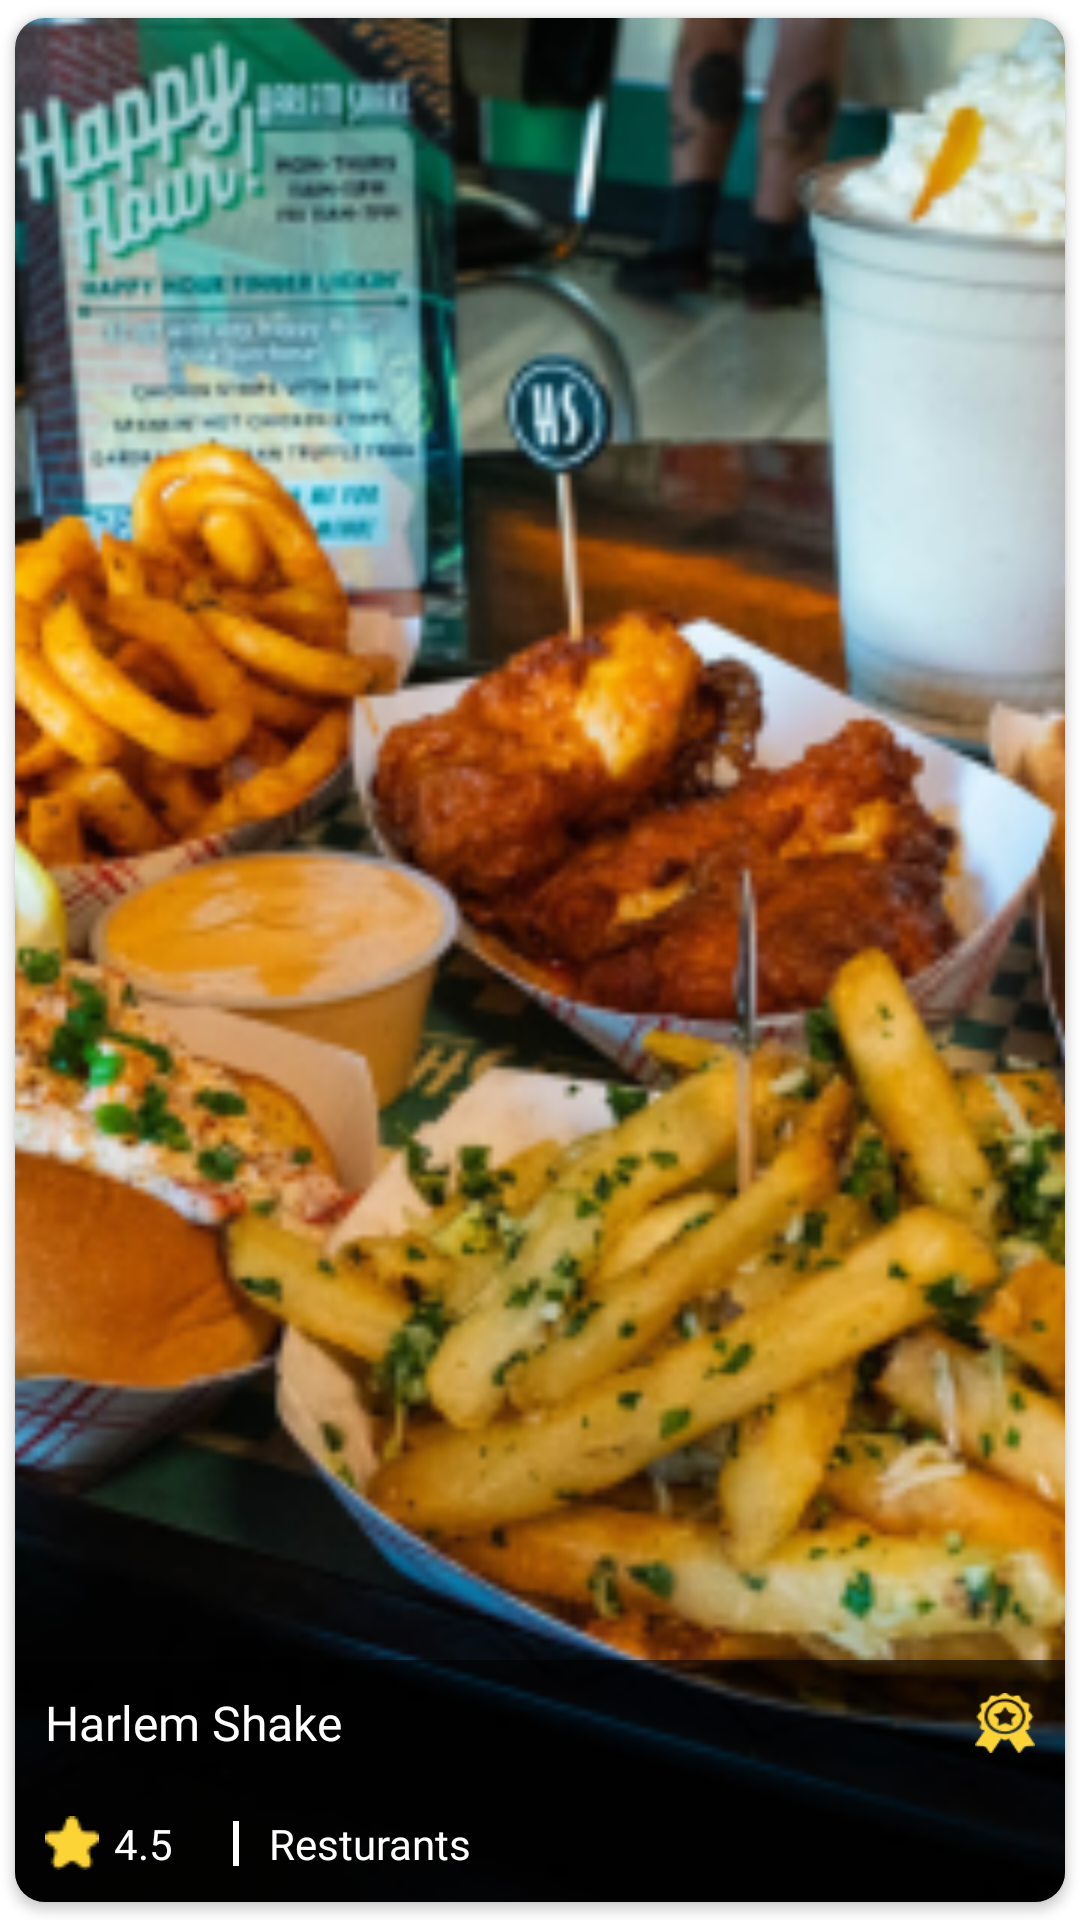

This screen was rendered from an Android layout file. Write that file and the resources it references.
<!-- AndroidManifest.xml: application theme Theme.WallMount -->
<!-- res/layout/recomendation_rv_itemview.xml -->
<?xml version="1.0" encoding="utf-8"?>
<androidx.cardview.widget.CardView
    xmlns:android="http://schemas.android.com/apk/res/android"
    android:layout_width="200dp"
    android:layout_height="185dp"
    xmlns:app="http://schemas.android.com/apk/res-auto"
    app:cardCornerRadius="10dp"

    android:background="@drawable/ripple_bg_selector"
    app:cardUseCompatPadding="true"
    >

    <androidx.constraintlayout.widget.ConstraintLayout
        android:layout_width="match_parent"
        android:layout_height="match_parent"
        >

        <ImageView
            android:id="@+id/catImage01"
            android:layout_width="match_parent"
            android:layout_height="match_parent"
            android:background="@color/semiwhite"
            android:scaleType="centerCrop"
            android:src="@drawable/recomendation_3"
            />
        <androidx.constraintlayout.widget.ConstraintLayout
            android:layout_width="match_parent"
            android:layout_height="wrap_content"
            android:background="@color/semiblack"
            app:layout_constraintBottom_toBottomOf="parent"
            >

        <TextView
            android:id="@+id/catName01"
            android:layout_width="wrap_content"
            android:layout_height="wrap_content"
            android:fontFamily="@font/opebsans_medium"

            android:padding="10dp"
            android:text="Harlem Shake"
            android:textColor="@color/white"
            android:textSize="16sp"
            app:layout_constraintTop_toTopOf="parent"
            app:layout_constraintStart_toStartOf="parent" />
            <ImageView
                android:layout_width="20dp"
                android:layout_height="20dp"
                android:background="@drawable/batch"
                app:layout_constraintEnd_toEndOf="parent"
                android:layout_marginRight="10dp"
                app:layout_constraintTop_toTopOf="@id/catName01"
                app:layout_constraintBottom_toBottomOf="@id/catName01"
                />
            <TextView
                android:id="@+id/rating"
                android:layout_width="wrap_content"
                android:layout_height="wrap_content"
                android:fontFamily="@font/opebsans_medium"

                android:padding="10dp"
                android:text="4.5"
                android:textColor="@color/white"
                android:drawablePadding="5dp"
                android:drawableStart="@drawable/star"
                app:layout_constraintTop_toBottomOf="@id/catName01"
                app:layout_constraintStart_toStartOf="parent" />

            <View
                android:layout_width="2dp"
                android:layout_height="15dp"
                android:background="@color/white"
                android:layout_marginLeft="10dp"
                android:layout_marginRight="10dp"
                android:id="@+id/view"
                app:layout_constraintTop_toTopOf="@id/rating"
                app:layout_constraintBottom_toBottomOf="@id/rating"
                app:layout_constraintStart_toEndOf="@id/rating"
                />
            <TextView
                android:id="@+id/place_type"
                android:layout_width="wrap_content"
                android:layout_height="wrap_content"
                android:fontFamily="@font/opebsans_medium"

                android:padding="10dp"
                android:text="Resturants"
                android:textColor="@color/white"

                app:layout_constraintTop_toTopOf="@id/view"
                app:layout_constraintBottom_toBottomOf="@id/view"
                app:layout_constraintStart_toEndOf="@id/view" />

        </androidx.constraintlayout.widget.ConstraintLayout>
    </androidx.constraintlayout.widget.ConstraintLayout>


</androidx.cardview.widget.CardView>
<!-- resources referenced by this layout -->
<resources>
  <color name="semiblack">#9A000000</color>
  <color name="semiwhite">#F6F7F9</color>
  <color name="white">#FFFFFFFF</color>
  <!-- drawable batch: png bitmap (drawable, 1600 bytes) -->
  <!-- drawable recomendation_3: png bitmap (drawable, 219663 bytes) -->
  <!-- drawable ripple_bg_selector (drawable) -->
  <?xml version="1.0" encoding="utf-8"?>
  <ripple xmlns:android="http://schemas.android.com/apk/res/android"
      android:color="@color/semiwhite">
  
      <item android:id="@+id/masked">
          <shape android:shape="rectangle">
              <solid android:color="@color/white" />
              <corners android:radius="10dp"/>
  
          </shape>
      </item>
  
  </ripple>
  <!-- drawable star: png bitmap (drawable, 460 bytes) -->
  <style name="Theme.WallMount" parent="Theme.MaterialComponents.DayNight.NoActionBar">
  
          
  
          <item name="colorPrimary">@color/white</item>
          <item name="colorPrimaryVariant">@color/black</item>
          <item name="colorOnPrimary">@color/white</item>
  
          
          <item name="colorSecondary">@color/teal_200</item>
          <item name="colorSecondaryVariant">@color/teal_700</item>
          <item name="colorOnSecondary">@color/black</item>
          
          <item name="android:statusBarColor">?attr/colorPrimaryVariant</item>
          
      </style>
  <color name="black">#000000</color>
  <color name="teal_200">#FF03DAC5</color>
  <color name="teal_700">#FF018786</color>
</resources>
